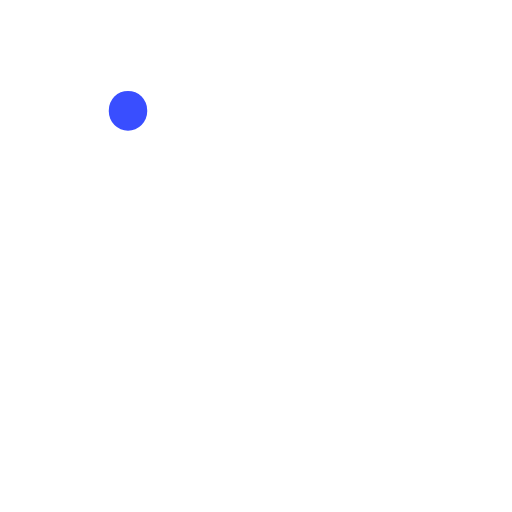
t = 0.00 s
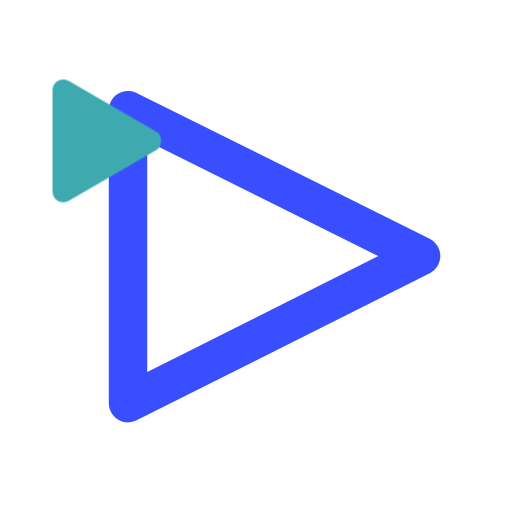
t = 0.57 s
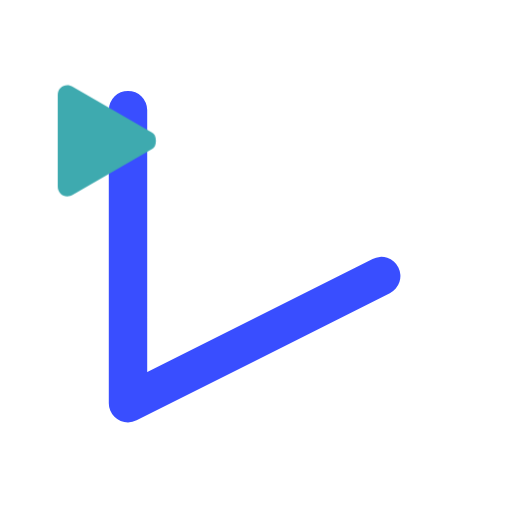
t = 1.13 s
t = 1.70 s: frame unchanged from t = 0.00 s, image omitted
t = 2.27 s: frame unchanged from t = 0.57 s, image omitted
t = 2.83 s: frame unchanged from t = 1.13 s, image omitted

The animated SVG that drew these frames (rendered in a browser with its animation timeline set to each time). Animation: 5 CSS @keyframes rules; one cycle of 3.40 s, repeats indefinitely.

<svg xmlns="http://www.w3.org/2000/svg" viewBox="0 0 40 40"><title>OpenReplay</title><style>@keyframes hzaz4m07gsvqr93b72i3pfic_v{0%{visibility:visible;animation-timing-function:steps(1)}58.824%{visibility:hidden;animation-timing-function:steps(1)}}@keyframes hzaz4m07gsvqr93b72i3pfic_do{0%{stroke-dashoffset:74px}5.882%{stroke-dashoffset:74px;animation-timing-function:cubic-bezier(0,0,.6,1)}35.294%,58.824%{stroke-dashoffset:0}}@keyframes f047xdtu4lfmfhg7pu1gw9t8_v{0%{visibility:hidden;animation-timing-function:steps(1)}58.824%{visibility:visible;animation-timing-function:steps(1)}}@keyframes f047xdtu4lfmfhg7pu1gw9t8_do{0%{stroke-dashoffset:0}58.824%{stroke-dashoffset:0;animation-timing-function:cubic-bezier(0,0,.6,1)}88.235%{stroke-dashoffset:74px}}@keyframes nha8ijp3bcdrlz9dbhv4w0g9_t{0%{transform:translate(8.4px,11px) scale(0,0) translate(-10.6px,-15px);animation-timing-function:cubic-bezier(0,0,.6,1)}35.294%,58.824%{transform:translate(8.4px,11px) scale(1.2,1.2) translate(-10.6px,-15px);animation-timing-function:cubic-bezier(0,0,1,1)}64.706%{transform:translate(8.4px,11px) scale(1.2,1.2) translate(-10.6px,-15px);animation-timing-function:cubic-bezier(0,0,.6,1)}82.353%{transform:translate(8.4px,11px) scale(.5,.5) translate(-10.6px,-15px);animation-timing-function:cubic-bezier(0,0,.6,1)}88.235%{transform:translate(8.4px,11px) scale(0,0) translate(-10.6px,-15px)}}</style><g><path fill="none" stroke="#394eff" stroke-dasharray="74" stroke-dashoffset="74" stroke-linecap="round" stroke-linejoin="round" stroke-width="3" d="M0 0l22.9 11.4l-22.9 11.5Z" transform="translate(10,8.6)" visibility="visible" style="animation:1.7s linear infinite forwards hzaz4m07gsvqr93b72i3pfic_v,1.7s linear infinite both hzaz4m07gsvqr93b72i3pfic_do"/><path fill="none" stroke="#394eff" stroke-dasharray="74" stroke-linecap="round" stroke-linejoin="round" stroke-width="3" d="M0 0v22.9l22.9-11.5Z" transform="translate(10,8.6)" visibility="hidden" style="animation:1.7s linear infinite forwards f047xdtu4lfmfhg7pu1gw9t8_v,1.7s linear infinite both f047xdtu4lfmfhg7pu1gw9t8_do"/><path fill="#3eaaaf" d="M13.8 14.4c.2 .1 .3 .3 .3 .6c0 .3-0.1 .5-0.3 .6l-5.7 3.3c-0.5 .3-1.1 0-1.1-0.6v-6.6c0-0.6 .6-0.9 1.1-0.6l5.7 3.3Z" transform="translate(10,8.6) translate(8.4,11) scale(0,0) translate(-10.6,-15)" style="animation:1.7s linear infinite both nha8ijp3bcdrlz9dbhv4w0g9_t"/></g></svg>